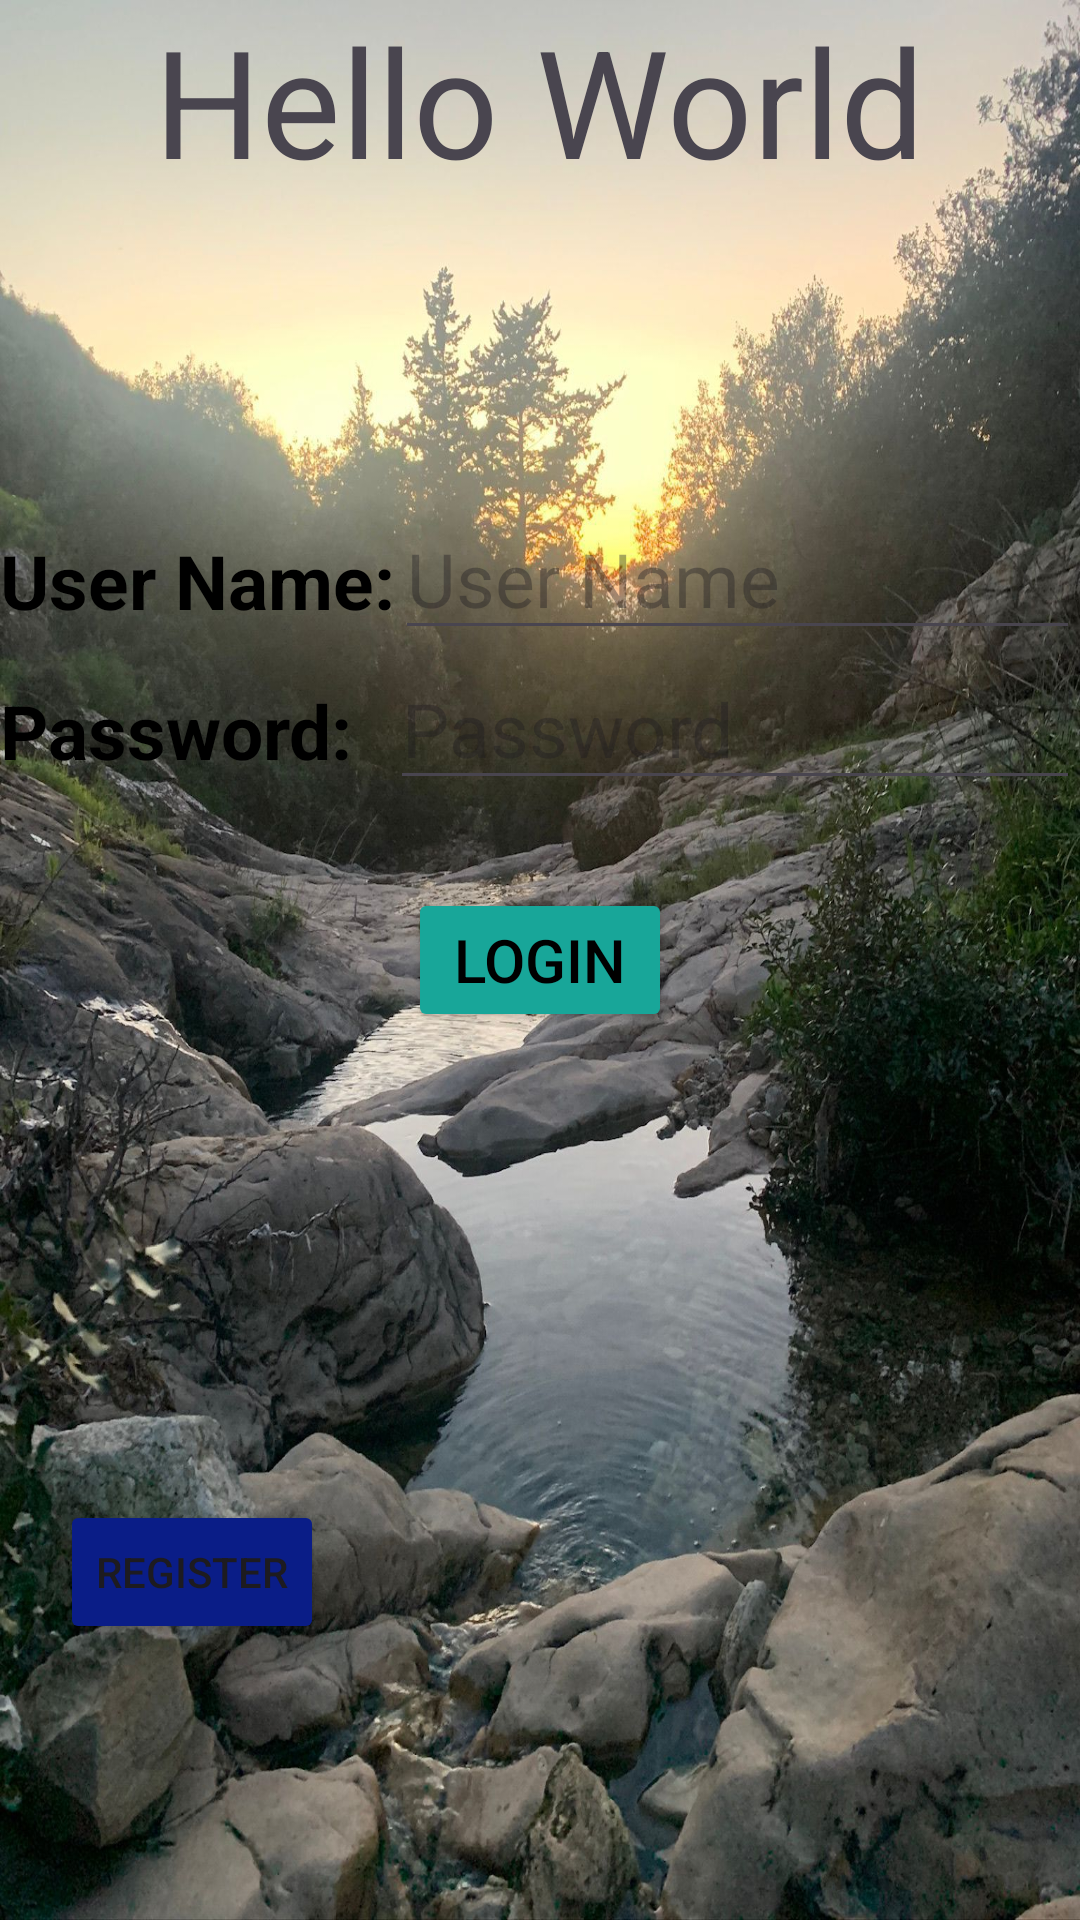

Reconstruct the res/layout file that produces this screen, plus the resources it refers to.
<!-- AndroidManifest.xml: application theme Theme.MapsOnApp -->
<!-- res/layout/activity_main.xml -->
<?xml version="1.0" encoding="utf-8"?>
<RelativeLayout xmlns:android="http://schemas.android.com/apk/res/android"
    xmlns:app="http://schemas.android.com/apk/res-auto"
    xmlns:tools="http://schemas.android.com/tools"
    android:id="@+id/main"
    android:layout_width="match_parent"
    android:layout_height="match_parent"
    android:background="@drawable/appphoto"
    tools:context=".MainActivity">

    <TextView
        android:id="@+id/textView2"
        android:layout_width="wrap_content"
        android:layout_height="wrap_content"
        android:layout_centerHorizontal="true"
        android:textSize="50dp"
        android:text="Hello World" />

    <LinearLayout
        android:id="@+id/LL1"
        android:layout_width="match_parent"
        android:layout_marginTop="100dp"
        android:layout_height="50dp"
        android:layout_below="@id/textView2"
        android:orientation="horizontal">

        <TextView
            android:id="@+id/textView4"
            android:layout_width="wrap_content"
            android:textStyle="bold"
            android:textColor="@color/black"
            android:layout_height="wrap_content"
            android:layout_marginTop="0dp"
            android:textSize="25sp"
            android:text="User Name:" />

        <EditText
            android:id="@+id/editTextUsername"
            android:layout_width="wrap_content"
            android:layout_height="wrap_content"
            android:layout_marginTop="0dp"
            android:textSize="25sp"
            android:ems="10"
            android:inputType="text"
            android:hint="User Name" />

    </LinearLayout>

    <LinearLayout
        android:id="@+id/LL2"
        android:layout_width="match_parent"
        android:layout_height="50dp"
        android:layout_below="@id/LL1"
        android:orientation="horizontal">

        <TextView
            android:id="@+id/PasswordText"
            android:layout_width="wrap_content"
            android:textStyle="bold"
            android:textColor="@color/black"
            android:layout_height="wrap_content"
            android:layout_marginTop="0dp"
            android:textSize="25sp"
            android:text="Password:  " />

        <EditText
            android:id="@+id/editTextPassword"
            android:layout_width="wrap_content"
            android:layout_height="wrap_content"
            android:layout_marginTop="0dp"
            android:textSize="25sp"
            android:ems="10"
            android:inputType="textPassword"
            android:hint="Password" />
    </LinearLayout>

    <Button
        android:id="@+id/Register"
        android:layout_width="wrap_content"
        android:layout_height="wrap_content"
        android:layout_marginLeft="20dp"
        android:layout_marginTop="500dp"
        android:backgroundTint="#0A1D87"
        android:onClick="Register"
        android:text="Register"
        android:textSize="14sp" />

    <Button
        android:id="@+id/LoginUser"
        android:layout_width="wrap_content"
        android:layout_height="wrap_content"
        android:layout_centerInParent="true"
        android:backgroundTint="#18A699"
        android:onClick="Login"
        android:text="LOGIN"
        android:textColor="@color/black"
        android:textSize="20sp" />




</RelativeLayout>
<!-- resources referenced by this layout -->
<resources>
  <!-- drawable appphoto: jpg bitmap (drawable, 428040 bytes) -->
  <style name="Theme.MapsOnApp" parent="Base.Theme.MapsOnApp" />
  <style name="Base.Theme.MapsOnApp" parent="Theme.Material3.DayNight.NoActionBar">
          
          
      </style>
  <!-- not gathered from this repository: default colours our renderer supplied (Android Studio template values) -->
  <color name="black">#FF000000</color>
</resources>
